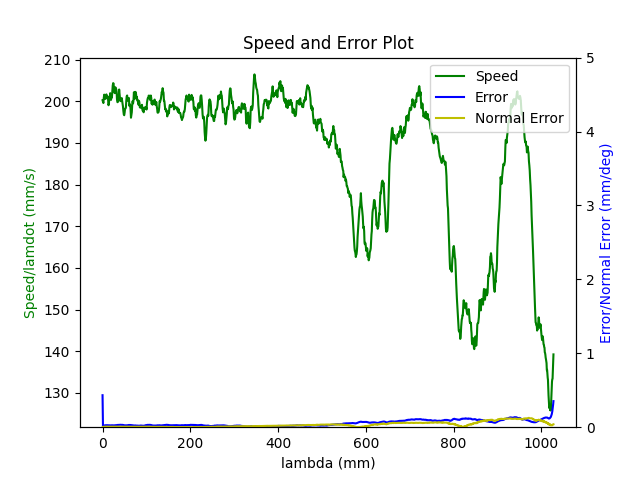

Source data for this figure (header and first rows):
1.680185203555000067e+09, 0.000000000000000000e+00, 2.847155608778349500e-01, 3.691877513451085058e-01, 8.403760348352697085e-03, -6.029606420157330726e-01, -1.930377785937028356e+00, 5.023877891988117739e-01
1.680185203561000109e+09, 0.000000000000000000e+00, 2.847155608778349500e-01, 3.691877513451085058e-01, 8.403760348352697085e-03, -6.029606420157330726e-01, -1.930377785937028356e+00, 5.023877891988117739e-01
1.680185203565999985e+09, 0.000000000000000000e+00, 2.847155608778349500e-01, 3.691877513451085058e-01, 8.403760348352697085e-03, -6.029606420157330726e-01, -1.930377785937028356e+00, 5.023877891988117739e-01
1.680185203578000069e+09, 0.000000000000000000e+00, 2.847155608778349500e-01, 3.691877513451085058e-01, 8.403760348352697085e-03, -6.029606420157330726e-01, -1.930377785937028356e+00, 5.023877891988117739e-01
1.680185203582000017e+09, 0.000000000000000000e+00, 2.847155608778349500e-01, 3.691877513451085058e-01, 8.403760348352697085e-03, -6.029606420157330726e-01, -1.930377785937028356e+00, 5.023877891988117739e-01
1.680185203585999966e+09, 0.000000000000000000e+00, 2.847155608778349500e-01, 3.691877513451085058e-01, 8.403760348352697085e-03, -6.029606420157330726e-01, -1.930377785937028356e+00, 5.023877891988117739e-01
1.680185203589999914e+09, 0.000000000000000000e+00, 2.847155608778349500e-01, 3.691877513451085058e-01, 8.403760348352697085e-03, -6.029606420157330726e-01, -1.930377785937028356e+00, 5.023877891988117739e-01
1.680185203594000101e+09, 0.000000000000000000e+00, 2.847155608778349500e-01, 3.691877513451085058e-01, 8.403760348352697085e-03, -6.029606420157330726e-01, -1.930377785937028356e+00, 5.023877891988117739e-01
1.680185203598000050e+09, 0.000000000000000000e+00, 2.847155608778349500e-01, 3.691877513451085058e-01, 8.403760348352697085e-03, -6.029606420157330726e-01, -1.930377785937028356e+00, 5.023877891988117739e-01
1.680185203609999895e+09, 0.000000000000000000e+00, 2.847155608778349500e-01, 3.691877513451085058e-01, 8.403760348352697085e-03, -6.029606420157330726e-01, -1.930377785937028356e+00, 5.023877891988117739e-01
1.680185203650000095e+09, 1.000000000000000000e+00, 2.801881767981616589e-01, 3.675419058604778577e-01, 7.614871526451259809e-03, -6.011350276181469665e-01, -1.929346296349099710e+00, 5.103325279538899473e-01
1.680185203654000044e+09, 1.000000000000000000e+00, 2.801881767981616589e-01, 3.675419058604778577e-01, 7.614871526451259809e-03, -6.011350276181469665e-01, -1.929346296349099710e+00, 5.103325279538899473e-01
1.680185203657999992e+09, 1.000000000000000000e+00, 2.788076213598341679e-01, 3.670479776821635176e-01, 7.374016089676042364e-03, -6.005887395622727665e-01, -1.929042609059252511e+00, 5.127515542971541329e-01
1.680185203661999941e+09, 1.000000000000000000e+00, 2.788076213598341679e-01, 3.670479776821635176e-01, 7.374016089676042364e-03, -6.005887395622727665e-01, -1.929042609059252511e+00, 5.127515542971541329e-01
1.680185203665999889e+09, 1.000000000000000000e+00, 2.774427738847746183e-01, 3.665435775283371056e-01, 7.131415323648831149e-03, -6.000267435431305696e-01, -1.928723213806137649e+00, 5.151688353111661955e-01
1.680185203670000076e+09, 1.000000000000000000e+00, 2.774427738847746183e-01, 3.665435775283371056e-01, 7.131415323648831149e-03, -6.000267435431305696e-01, -1.928723213806137649e+00, 5.151688353111661955e-01
1.680185203674000025e+09, 1.000000000000000000e+00, 2.760622184464470719e-01, 3.660496493500227100e-01, 6.890559886873612837e-03, -5.994804554872563696e-01, -1.928419526516290894e+00, 5.175861163251783692e-01
1.680185203677999973e+09, 1.000000000000000000e+00, 2.760622184464470719e-01, 3.660496493500227100e-01, 6.890559886873612837e-03, -5.994804554872563696e-01, -1.928419526516290894e+00, 5.175861163251783692e-01
1.680185203681999922e+09, 1.000000000000000000e+00, 2.746834083373715929e-01, 3.655469945254483100e-01, 6.649704450098395392e-03, -5.989167141388621607e-01, -1.928100131263175587e+00, 5.200051426684425548e-01
1.680185203686000109e+09, 1.000000000000000000e+00, 2.746834083373715929e-01, 3.655469945254483100e-01, 6.649704450098395392e-03, -5.989167141388621607e-01, -1.928100131263175587e+00, 5.200051426684425548e-01
1.680185203690000057e+09, 1.000000000000000000e+00, 2.733168155330600313e-01, 3.650530663471339698e-01, 6.408849013323178814e-03, -5.983704260829879606e-01, -1.927796443973328611e+00, 5.224224236824547285e-01
1.680185203694000006e+09, 1.000000000000000000e+00, 2.733168155330600313e-01, 3.650530663471339698e-01, 6.408849013323178814e-03, -5.983704260829879606e-01, -1.927796443973328611e+00, 5.224224236824547285e-01
1.680185203697999954e+09, 1.000000000000000000e+00, 2.719380054239844968e-01, 3.645504115225596253e-01, 6.167993576547960502e-03, -5.978084300638457638e-01, -1.927475303390961736e+00, 5.248397046964669022e-01
1.680185203701999903e+09, 1.000000000000000000e+00, 2.719380054239844968e-01, 3.645504115225596253e-01, 6.167993576547960502e-03, -5.978084300638457638e-01, -1.927475303390961736e+00, 5.248397046964669022e-01
1.680185203706000090e+09, 1.000000000000000000e+00, 2.705591953149089623e-01, 3.640460113687332133e-01, 5.927138139772743057e-03, -5.972621420079714527e-01, -1.927173361430366549e+00, 5.272587310397309768e-01
1.680185203710000038e+09, 1.000000000000000000e+00, 2.705591953149089623e-01, 3.640460113687332133e-01, 5.927138139772743057e-03, -5.972621420079714527e-01, -1.927173361430366549e+00, 5.272587310397309768e-01
1.680185203713999987e+09, 1.000000000000000000e+00, 2.691803852058334834e-01, 3.635520831904188177e-01, 5.686282702997525612e-03, -5.966984006595773549e-01, -1.926852220847999675e+00, 5.297144092972869700e-01
1.680185203717999935e+09, 1.000000000000000000e+00, 2.691803852058334834e-01, 3.635520831904188177e-01, 5.686282702997525612e-03, -5.966984006595773549e-01, -1.926852220847999675e+00, 5.297144092972869700e-01
1.680185203724999905e+09, 1.000000000000000000e+00, 2.678137924015218663e-01, 3.630494283658445287e-01, 5.445427266222308167e-03, -5.961521126037030438e-01, -1.926532825594884812e+00, 5.321334356405511556e-01
1.680185203730000019e+09, 1.000000000000000000e+00, 2.664349822924463318e-01, 3.625555001875300776e-01, 5.204571829447090722e-03, -5.955901165845609579e-01, -1.926229138305037836e+00, 5.345507166545633293e-01
1.680185203733999968e+09, 1.000000000000000000e+00, 2.664349822924463318e-01, 3.625555001875300776e-01, 5.204571829447090722e-03, -5.955901165845609579e-01, -1.926229138305037836e+00, 5.345507166545633293e-01
1.680185203737999916e+09, 1.000000000000000000e+00, 2.650544268541188409e-01, 3.620528453629557331e-01, 4.961971063419878640e-03, -5.950438285286867579e-01, -1.925909743051922973e+00, 5.369679976685753919e-01
1.680185203742000103e+09, 1.000000000000000000e+00, 2.650544268541188409e-01, 3.620528453629557331e-01, 4.961971063419878640e-03, -5.950438285286867579e-01, -1.925909743051922973e+00, 5.369679976685753919e-01
1.680185203746000051e+09, 1.000000000000000000e+00, 2.636895793790592912e-01, 3.615589171846413374e-01, 4.721115626644662062e-03, -5.944975404728124468e-01, -1.925606055762075774e+00, 5.393870240118395776e-01
1.680185203750000000e+09, 1.000000000000000000e+00, 2.636895793790592912e-01, 3.615589171846413374e-01, 4.721115626644662062e-03, -5.944975404728124468e-01, -1.925606055762075774e+00, 5.393870240118395776e-01
1.680185203756999969e+09, 1.000000000000000000e+00, 2.623090239407317448e-01, 3.610545170308149809e-01, 4.480260189869443750e-03, -5.939337991244183490e-01, -1.925286660508960912e+00, 5.418043050258517512e-01
1.680185203762000084e+09, 1.000000000000000000e+00, 2.609302138316562658e-01, 3.605605888525005853e-01, 4.239404753094226305e-03, -5.933892563977961609e-01, -1.924982973219113935e+00, 5.442215860398638139e-01
1.680185203769000053e+09, 1.000000000000000000e+00, 2.595514037225807313e-01, 3.600579340279261853e-01, 3.998549316319008860e-03, -5.928255150494019521e-01, -1.924663577965998851e+00, 5.466406123831279995e-01
1.680185203773000002e+09, 1.000000000000000000e+00, 2.595514037225807313e-01, 3.600579340279261853e-01, 3.998549316319008860e-03, -5.928255150494019521e-01, -1.924663577965998851e+00, 5.466406123831279995e-01
1.680185203776999950e+09, 1.000000000000000000e+00, 2.581848109182691697e-01, 3.595552792033518408e-01, 3.757693879543791415e-03, -5.922792269935277520e-01, -1.924359890676151874e+00, 5.490578933971401732e-01
1.680185203783999920e+09, 1.000000000000000000e+00, 2.568060008091936908e-01, 3.590596056957854887e-01, 3.516838442768574404e-03, -5.917172309743855552e-01, -1.924040495423037012e+00, 5.514751744111523468e-01
1.680185203789000034e+09, 1.000000000000000000e+00, 2.568060008091936908e-01, 3.590596056957854887e-01, 3.516838442768574404e-03, -5.917172309743855552e-01, -1.924040495423037012e+00, 5.514751744111523468e-01
1.680185203792999983e+09, 1.000000000000000000e+00, 2.554271907001181563e-01, 3.585569508712110887e-01, 3.275983005993356525e-03, -5.911709429185113551e-01, -1.923736808133189813e+00, 5.538942007544164214e-01
1.680185203796999931e+09, 1.000000000000000000e+00, 2.554271907001181563e-01, 3.585569508712110887e-01, 3.275983005993356525e-03, -5.911709429185113551e-01, -1.923736808133189813e+00, 5.538942007544164214e-01
1.680185203801000118e+09, 1.000000000000000000e+00, 2.540605978958065392e-01, 3.580630226928966930e-01, 3.033382239966144877e-03, -5.906072015701171463e-01, -1.923417412880074950e+00, 5.563114817684285951e-01
1.680185203805000067e+09, 1.000000000000000000e+00, 2.540605978958065392e-01, 3.580630226928966930e-01, 3.033382239966144877e-03, -5.906072015701171463e-01, -1.923417412880074950e+00, 5.563114817684285951e-01
1.680185203809000015e+09, 1.000000000000000000e+00, 2.526817877867310602e-01, 3.575603678683222930e-01, 2.792526803190927432e-03, -5.900609135142429462e-01, -1.923113725590227974e+00, 5.587305081116927807e-01
1.680185203812999964e+09, 1.000000000000000000e+00, 2.526817877867310602e-01, 3.575603678683222930e-01, 2.792526803190927432e-03, -5.900609135142429462e-01, -1.923113725590227974e+00, 5.587305081116927807e-01
1.680185203816999912e+09, 1.000000000000000000e+00, 2.513029776776555257e-01, 3.570664396900079529e-01, 2.551671366415709553e-03, -5.894989174951007493e-01, -1.922792585007861099e+00, 5.611477891257049544e-01
1.680185203821000099e+09, 1.000000000000000000e+00, 2.513029776776555257e-01, 3.570664396900079529e-01, 2.551671366415709553e-03, -5.894989174951007493e-01, -1.922792585007861099e+00, 5.611477891257049544e-01
1.680185203825000048e+09, 1.000000000000000000e+00, 2.499363848733439641e-01, 3.565620395361815964e-01, 2.310815929640492108e-03, -5.889526294392265493e-01, -1.922473189754746237e+00, 5.635650701397170170e-01
1.680185203828999996e+09, 1.000000000000000000e+00, 2.499363848733439641e-01, 3.565620395361815964e-01, 2.310815929640492108e-03, -5.889526294392265493e-01, -1.922473189754746237e+00, 5.635650701397170170e-01
1.680185203832999945e+09, 1.000000000000000000e+00, 2.485575747642684574e-01, 3.560593847116071964e-01, 2.069960492865274664e-03, -5.883888880908324515e-01, -1.922169502464899038e+00, 5.659840964829812027e-01
1.680185203836999893e+09, 1.000000000000000000e+00, 2.485575747642684574e-01, 3.560593847116071964e-01, 2.069960492865274664e-03, -5.883888880908324515e-01, -1.922169502464899038e+00, 5.659840964829812027e-01
1.680185203842000008e+09, 1.000000000000000000e+00, 2.471770193259409387e-01, 3.555654565332928008e-01, 1.829105056090057435e-03, -5.878426000349581404e-01, -1.921850107211783953e+00, 5.684013774969932653e-01
1.680185203848000050e+09, 1.000000000000000000e+00, 2.457982092168654042e-01, 3.550628017087184007e-01, 1.588249619314839774e-03, -5.872806040158159435e-01, -1.921546419921937199e+00, 5.708186585110054390e-01
1.680185203851999998e+09, 1.000000000000000000e+00, 2.457982092168654042e-01, 3.550628017087184007e-01, 1.588249619314839774e-03, -5.872806040158159435e-01, -1.921546419921937199e+00, 5.708186585110054390e-01
1.680185203858000040e+09, 1.000000000000000000e+00, 2.444316164125538426e-01, 3.545688735304040606e-01, 1.347394182539622546e-03, -5.867343159599418545e-01, -1.921227024668821892e+00, 5.732376848542695136e-01
1.680185203865000010e+09, 1.000000000000000000e+00, 2.430528063034783359e-01, 3.540644733765777041e-01, 1.106538745764404884e-03, -5.861880279040675434e-01, -1.920923337378975138e+00, 5.756549658682816872e-01
1.680185203868999958e+09, 1.000000000000000000e+00, 2.430528063034783359e-01, 3.540644733765777041e-01, 1.106538745764404884e-03, -5.861880279040675434e-01, -1.920923337378975138e+00, 5.756549658682816872e-01
1.680185203874000072e+09, 1.000000000000000000e+00, 2.416739961944028015e-01, 3.535705451982632530e-01, 8.639379797371931268e-04, -5.856242865556734456e-01, -1.920603942125860053e+00, 5.780722468822938609e-01
... 2,884 more rows
